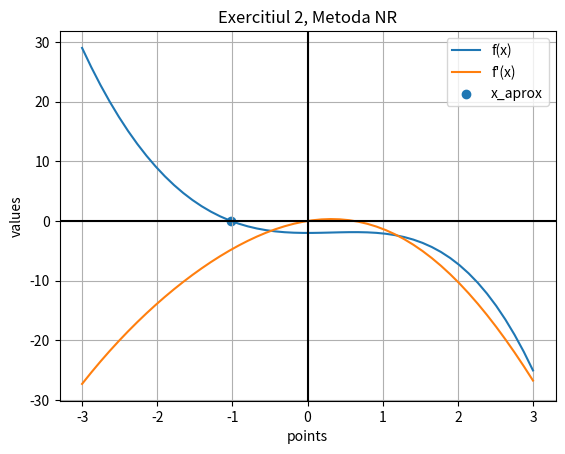

Write Python code to recreate this figure.
"""
Titlu: Calcul Numeric, Laboratorul #02
[redacted]
"""
import sys
import numpy as np
import matplotlib.pyplot as plt


def newton_raphson(f, df, x0, eps, max_iter):
    """
    O implementare a metodei Newton-Raphson.
    :param f: (function) Functia pentru care dorim solutia.
    :param df: (function) Derivata functiei pentru care dorim solutia
    :param x0: (float) Aproximarea initiala a solutiei.
    :param eps: (float) Toleranta erorii
    :param max_iter: (int) Numarul maxim de iteratii admis.

    :return x1: (float) Aproximarea solutiei
    :return i: (int) Numarul de iteratii
    """
    # Pasul 1
    i = 1  # Contorul iteratiilor

    # Pasul 2
    while i <= max_iter:
        # Pasul 3
        x1 = x0 - f(x0) / df(x0)  # Update al aproximarii

        # Pasul 4
        if np.abs(x1 - x0) < eps:  # np.abs(value) returneaza valoarea absoluta a lui' 'value'
            """
            Daca este indeplinita conditia 'if'-ului de mai sus functie returneaza x1 si i 
            si se iese din body-ul functiei.
            """
            return x1, i

        # Pasul 5
        i += 1  # Echivalent cu i = i + 1

        # Pasul 6
        x0 = x1  # Inverseaza valorile aproximarilor pentru a avea sens formula din bucla while

    # Pasul 7
    print(f'Metoda N-R nu a atins convergenta dupa {i} iteratii.')  # TODO: Este corect numarul de pasi 'i' aici?
    sys.exit(1)  # Opreste script-ul si returneaza exit code 1 -> Au fost erori in rulare.


def secanta(f, x0, x1, eps, max_iter):
    """
    O implementare a metodei secantei.
    :param f: (function) Functia pentru care dorim solutia.
    :param x0: (float) Una din aproximarile initiale.
    :param x1: (float) Una din aproximarile initiale.
    :param eps: Toleranta maxima a erorii
    :param max_iter: (int) Numarul maxim de iteratii admis.

    :return: x_star: (float) Aproximare solutiei.
    :return i (int) Numarul de iteratii
    """
    # Pasul 1
    i = 2  # Initializeaza contorul iteratiilor (2 pentru ca avem deja doua aproximari)
    y0 = f(x0)
    y1 = f(x1)

    # Pasul 2
    while i <= max_iter:
        # Pasul 3
        x_star = x1 - y1 * (x1 - x0) / (y1 - y0)

        # Pasul 4
        if np.abs(x_star - x1) < eps:  # Explicatii similare cu metoda N-R
            return x_star, i

        # Pasul 5
        i += 1

        # Pasul 6
        x0 = x1
        y0 = y1
        x1 = x_star
        y1 = f(x_star)

    # Pasul 7
    print(f'Metoda Secantei nu a atins convergenta dupa {i} iteratii.')  # TODO: Este corect numarul de pasi afisat?
    sys.exit(1)


def pozitie_falsa(f, x0, x1, eps, max_iter):
    # TODO: Arata ce poti! Implementeaza metoda conform pseudocodului prezentat.
    return 0, 0


def func1(x):
    """ Functia din exercitiul 2. """
    y = -x ** 3 - 2 * np.cos(x)  # O varianta
    # y = -np.power(x, 3) -2*np.cos(x)  # O alta varianta

    return y


def dfunc1(x):
    """ Derivata functiei din exercitiul 2. """
    y = -3 * x ** 2 + 2 * np.sin(x)

    return y


def plot_function(interval, functions, points=None, fig_num=0, title=None):
    """
    Helper function. Este folosita pentru a genera graficul mai multor functii si al solutiilor in aceeasi figura.
    :param interval: (list) Lista cu doua valori, continand capetele intervalului pe care dorim plot-area.
    :param functions: (list) Lista care contine obiecte de tip tuple. Fiecare tuple are doua pozitii. Pe prima pozitie
                             se afla referinta catre functie pe care dorim sa o afisam. Pe a doua pozitie se afla
                             un str care va fi folosit in legenda graficului.
    :param points: (list) Lista care contine obiecte de tip tuple. Fiecare tuple are doua pozitii. Pe prima pozitie se
                          afla un numar de tip float, reprezentand coordonata in x a solutiei gasite pentru functia
                          studiata. Metoda este 'hard-codata' in sensul ca valoarea in y a punctului este data drept 0.
                          Acest lucru este fortat pentru a afisa punctul fix pe axa OX.
    :param fig_num: (int) Numarul figurii.
    :param title: (str) Titlul figurii
    :return: None
    """
    plt.figure(fig_num)  # Initializeaza figura
    domain = np.linspace(start=interval[0], stop=interval[1])  # Discretizarea domeniului in 50 de puncte

    for element in functions:
        """ Itereaza prin fiecare tuplu din lista si afiseaza graficul fiecarei functii in figura. 
            Pune, totodata si label-ul care va fi afisat in legenda.
        """
        values = element[0](domain)  # Valorile functiei in punctele din domeniu.
        legend_label = element[1]  # Labelul ce va fi afisat in legenda.

        plt.plot(domain, values, label=legend_label)  # Afisarea graficului in figura.

    if points is not None:  # Verifica daca avem puncte de afisat.
        for point in points:
            plt.scatter(point[0], 0, label=point[1])  # Afiseaza punctul in figura.

    plt.axhline(0, c='black')  # Afiseaza axa OX
    plt.axvline(0, c='black')  # Afiseaza axa OY
    plt.xlabel('points')  # Afiseaza label pe axa OX
    plt.ylabel('values')  # Afiseaza label pe axa OY
    plt.grid()  # Afiseaza grid ("patratele")
    plt.legend()  # Afiseaza legenda (cauta parametrul 'label' in plot sau scatter de mai sus.)

    if title is not None:  # Verifica daca avem titlul setat
        plt.title(title)  # Afiseaza titlul

    plt.show()  # Afiseaza graficul


def ex2_newton_raphson():
    X0 = -3.
    EPS = 1e-5  # Echivalent 10**(-5)
    MAX_ITER = 1000
    x_num, steps = newton_raphson(f=func1, df=dfunc1, x0=X0, eps=EPS, max_iter=MAX_ITER)
    print(f'Solutia ecuatiei f(x) = 0 cu metoda Newton-Raphson este x_sol = {x_num:.8f} gasita in N = {steps} pasi.')
    print('-' * 72)

    plot_function(interval=[-3, 3],
                  functions=[
                      (func1, 'f(x)'),  # Primul obiect
                      (dfunc1, "f'(x)")  # Al doilea obiect
                  ],
                  points=[
                      (x_num, 'x_aprox')
                  ],
                  title='Exercitiul 2, Metoda NR'
                  )


def ex2_secanta():
    EPS = 1e-5
    MAX_ITER = 1000
    x_num, steps = secanta(f=func1, x0=-3., x1=3., eps=EPS, max_iter=MAX_ITER)

    print(f'Solutia ecuatiei f(x) = 0 cu metoda secantei este x_sol = {x_num:.8f} gasita in N = {steps} pasi.')

    plot_function(interval=[-3, 3],
                  functions=[(func1, 'f(x)')],
                  points=[(x_num, 'xnum')],
                  title='Exercitiul 1, Metoda Secantei')


def ex2_pozitie_falsa():
    EPS = 1e-5
    MAX_ITER = 1000
    x_num, steps = pozitie_falsa(f=func1, x0=-3, x1=3, eps=EPS, max_iter=MAX_ITER)

    print(f'Solutia ecuatiei f(x) = 0 cu metoda pozitiei false este x_sol = {x_num:.5f} gasita in N = {steps} pasi.')

    plot_function(interval=[-3, 3],
                  functions=[(func1, 'f(x)')],
                  points=[(x_num, 'xnum')],
                  title='Exercitiul 1, Metoda Pozitiei False')


if __name__ == '__main__':  # Stand alone
    """ Decomenteaza una dintre metodele de mai jos pentru a rula exercitiul specificat. """
    ex2_newton_raphson()
    # ex2_secanta()
    # ex2_pozitie_falsa()
